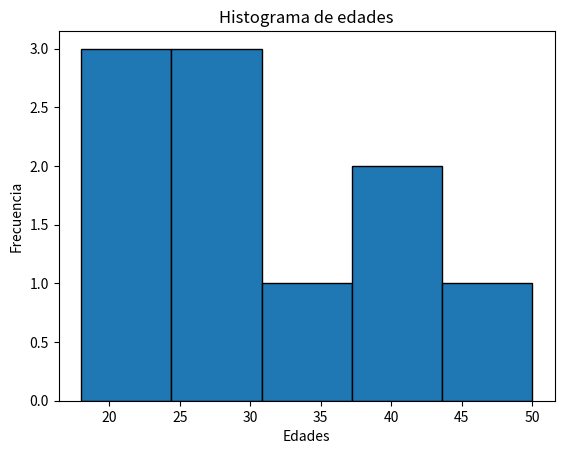

Reproduce this figure in Python.
import matplotlib.pyplot as plt

edades = [18, 19, 21, 25, 26, 30, 34, 38, 40, 50]

plt.hist(edades, bins=5, edgecolor="black")

plt.title("Histograma de edades")
plt.xlabel("Edades")
plt.ylabel("Frecuencia")

plt.show()
